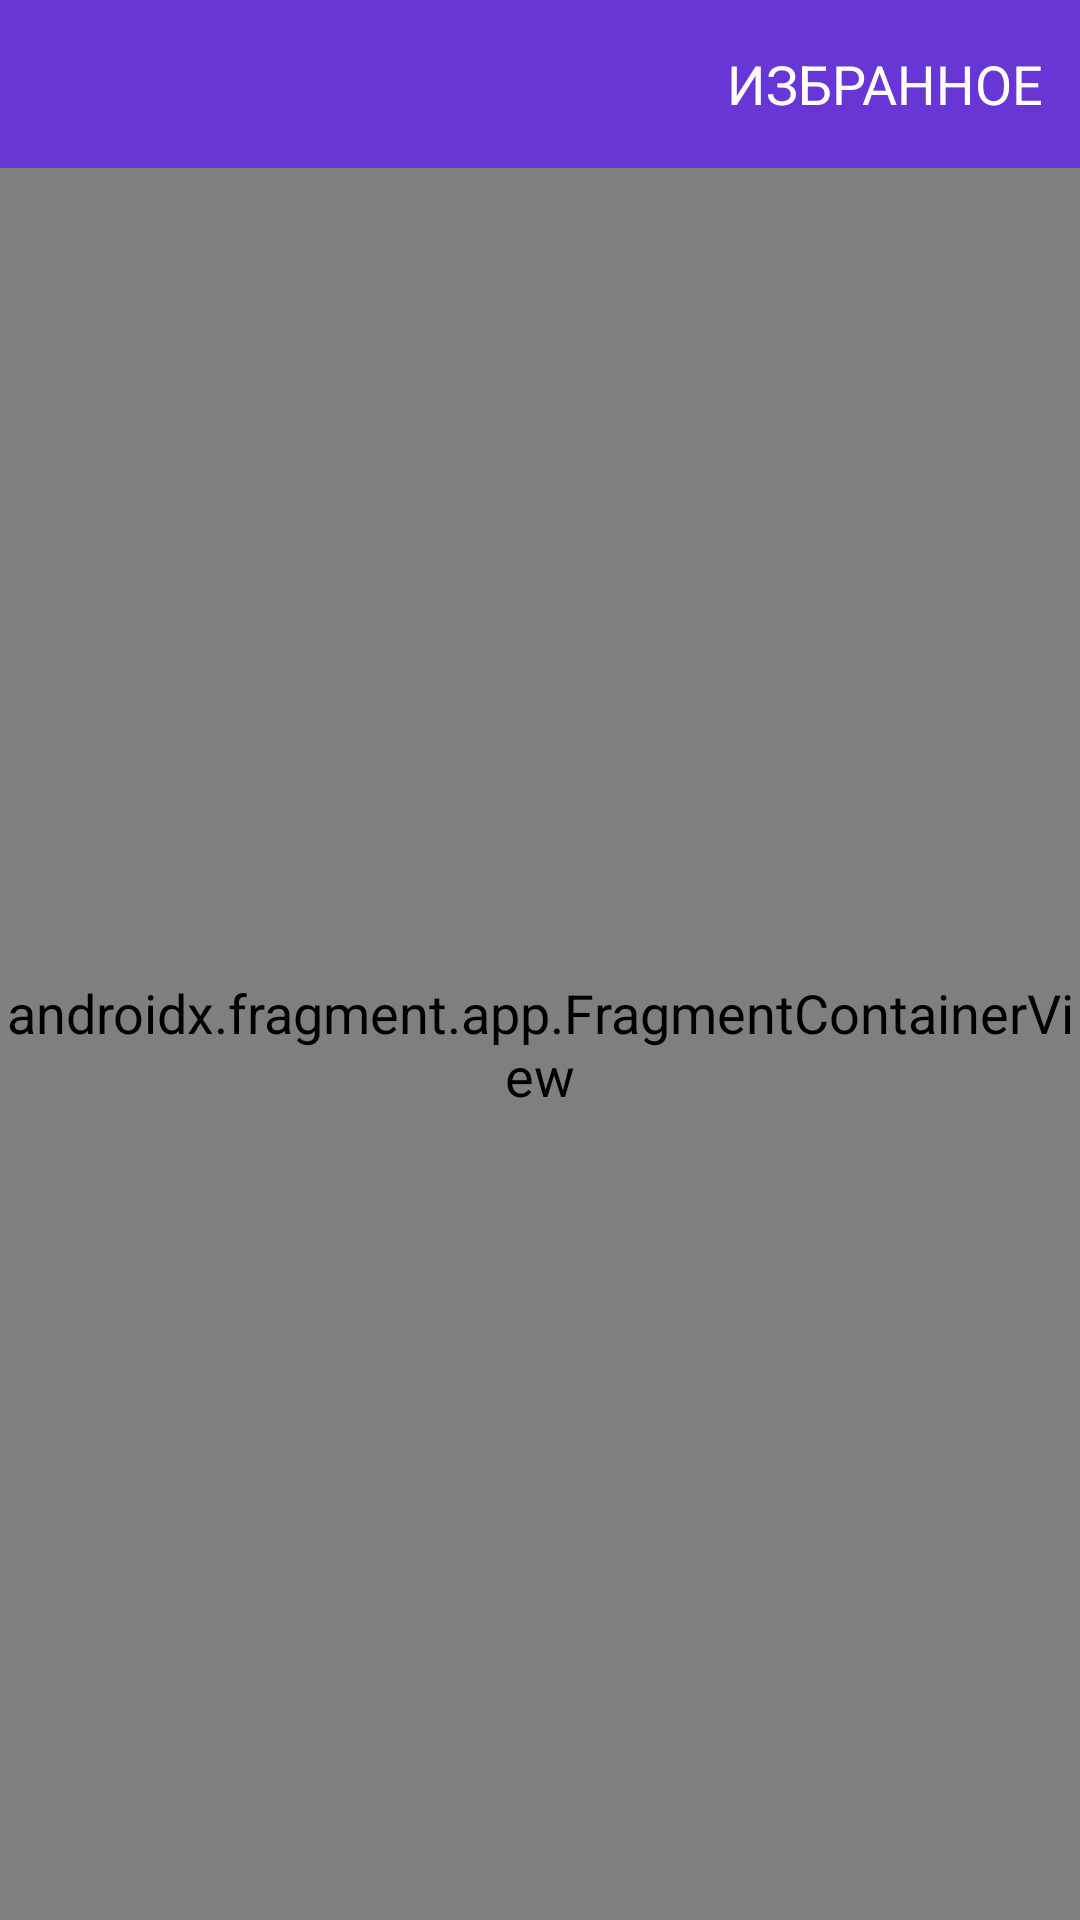

Write the Android layout XML for this screen, with the resource values it uses.
<!-- AndroidManifest.xml: application theme Theme.Films -->
<!-- res/layout/activity_main.xml -->
<?xml version="1.0" encoding="utf-8"?>
<LinearLayout
    xmlns:android="http://schemas.android.com/apk/res/android"
    xmlns:app="http://schemas.android.com/apk/res-auto"
    xmlns:tools="http://schemas.android.com/tools"
    android:id="@+id/mainConstraint"
    android:layout_width="match_parent"
    android:layout_height="match_parent"
    tools:context=".MainActivity"
    android:orientation="vertical">

    <com.google.android.material.appbar.AppBarLayout
        android:layout_width="match_parent"
        android:layout_height="wrap_content">

        <com.google.android.material.appbar.MaterialToolbar
            android:id="@+id/toolBar"
            style="@style/Widget.MaterialComponents.Toolbar.Primary"
            android:layout_width="match_parent"
            android:layout_height="?attr/actionBarSize"
            app:menu="@menu/menu"
            app:titleCentered="true"
            />

    </com.google.android.material.appbar.AppBarLayout>

    <androidx.fragment.app.FragmentContainerView
        android:id="@+id/myNavHostFragment"
        android:name="androidx.navigation.fragment.NavHostFragment"
        android:layout_width="match_parent"
        android:layout_height="match_parent"
        app:defaultNavHost="true"
        app:navGraph="@navigation/nav_graph" />

</LinearLayout>
<!-- resources referenced by this layout -->
<resources>
  <style name="Theme.Films" parent="Theme.MaterialComponents.DayNight">
          
          <item name="colorPrimary">@color/base_color</item>
          <item name="colorPrimaryDark">@color/base_color</item>
          <item name="colorAccent">@color/white</item>
          
          <item name="android:colorBackground">@color/background_light</item>
          <item name="android:textSize">18sp</item>
          <item name="android:gravity">center|start</item>
          <item name="android:fontFamily">sans-serif</item>
          <item name="android:textColorPrimary">@color/white</item>
          <item name="android:layout_gravity">center</item>
          <item name="snackbarStyle">@style/MySnackBar</item>
          <item name="snackbarTextViewStyle">@style/MaterialSnackbarText</item>
          <item name="snackbarButtonStyle">@style/MaterialSnackbarButton</item>
      </style>
  <color name="base_color">#6936D6</color>
  <color name="white">#FFFFFFFF</color>
  <color name="background_light">#FFFFFFFF</color>
  <style name="MySnackBar" parent="Widget.MaterialComponents.Snackbar">
          <item name="android:layout_marginTop">8dp</item>
          <item name="android:paddingTop">6dp</item>
          <item name="android:paddingBottom">6dp</item>
          <item name="android:background">@drawable/snackbar_rounder</item>
      </style>
  <style name="MaterialSnackbarText" parent="@style/Widget.MaterialComponents.Snackbar.TextView">
          <item name="android:textColor">@color/white</item>
          <item name="android:textSize">15sp</item>
          <item name="android:fontFamily">@font/roboto_400</item>
          <item name="android:gravity">center_vertical</item>
      </style>
  <style name="MaterialSnackbarButton" parent="@style/Widget.MaterialComponents.Button.TextButton">
          <item name="android:textColor">@color/snackBarColorAction</item>
          <item name="android:textSize">14sp</item>
          <item name="android:textStyle">bold</item>
          <item name="android:fontFamily">@font/roboto_500</item>
      </style>
  <!-- drawable snackbar_rounder (drawable) -->
  <?xml version="1.0" encoding="utf-8"?>
  <shape
      xmlns:android="http://schemas.android.com/apk/res/android"
      android:shape="rectangle"
      >
      <corners android:radius="2dp"/>
      <stroke android:width="2dp" android:color="@color/snackBarColor"/>
      <solid android:color="@color/snackBarColor"/>
  </shape>
  <color name="snackBarColorAction">#A77DFF</color>
  <color name="snackBarColor">#232323</color>
</resources>
